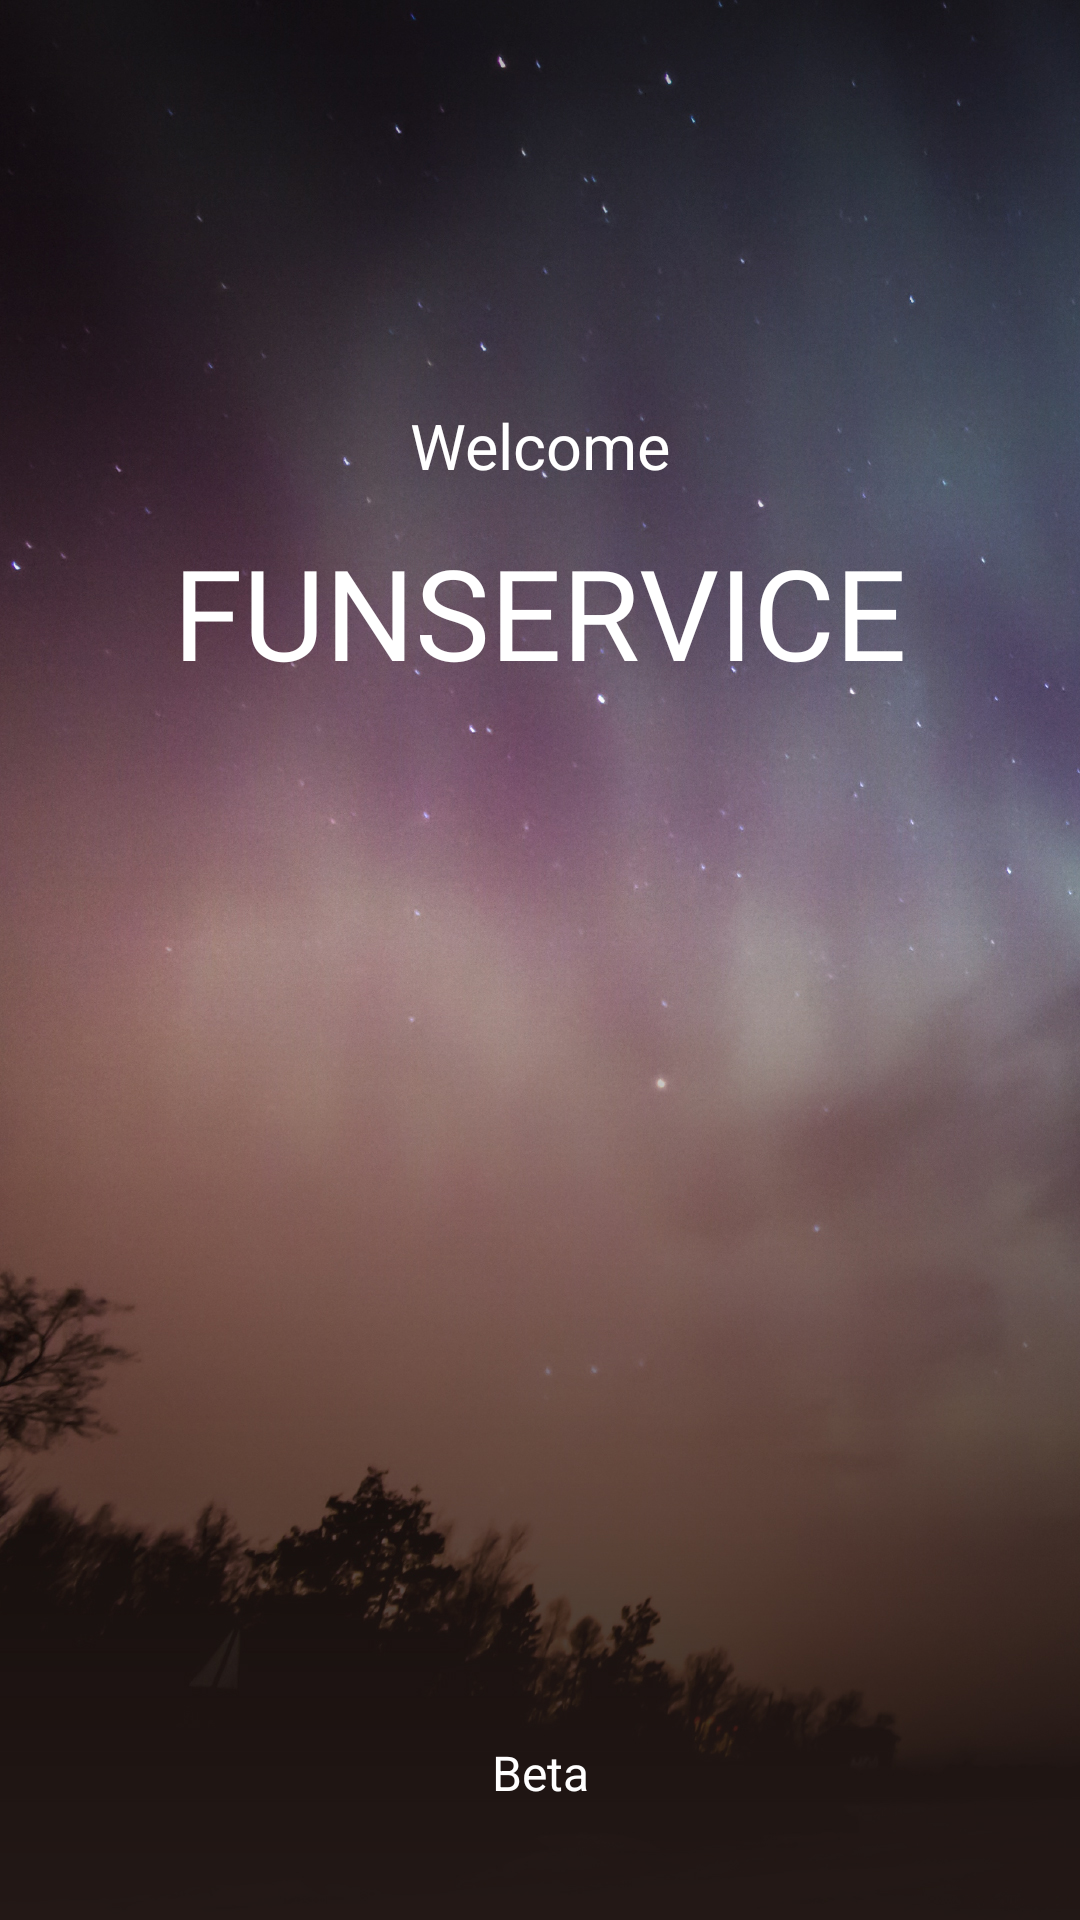

Reconstruct the res/layout file that produces this screen, plus the resources it refers to.
<!-- AndroidManifest.xml: application theme Theme.HotelAPP -->
<!-- res/layout/activity_loading_splash.xml -->
<?xml version="1.0" encoding="utf-8"?>
<androidx.constraintlayout.widget.ConstraintLayout xmlns:android="http://schemas.android.com/apk/res/android"
    xmlns:app="http://schemas.android.com/apk/res-auto"
    xmlns:tools="http://schemas.android.com/tools"
    android:id="@+id/main"
    android:layout_width="match_parent"
    android:layout_height="match_parent"
    android:background="@drawable/guest_bg_loading"
    tools:context=".LoadingSplash">

    
    <androidx.constraintlayout.widget.Guideline
        android:id="@+id/guideline_top_21"
        android:layout_width="wrap_content"
        android:layout_height="wrap_content"
        android:orientation="horizontal"
        app:layout_constraintGuide_percent="0.21" />

    
    <androidx.constraintlayout.widget.Guideline
        android:id="@+id/guideline_middle_top_14"
        android:layout_width="wrap_content"
        android:layout_height="wrap_content"
        android:orientation="horizontal"
        app:layout_constraintGuide_percent="0.35" />

    
    <androidx.constraintlayout.widget.Guideline
        android:id="@+id/guideline_bottom_6"
        android:layout_width="wrap_content"
        android:layout_height="wrap_content"
        android:orientation="horizontal"
        app:layout_constraintGuide_percent="0.94" /> 

    
    <TextView
        android:id="@+id/welcome_text"
        android:layout_width="wrap_content"
        android:layout_height="wrap_content"
        android:text="@string/welcome"
        android:textColor="#FFFFFF"
        android:textSize="21sp"
        android:font="@font/roboto_light"
        app:layout_constraintTop_toBottomOf="@id/guideline_top_21"
        app:layout_constraintStart_toStartOf="parent"
        app:layout_constraintEnd_toEndOf="parent" />

    

    
    <TextView
        android:id="@+id/funservice_text"
        android:layout_width="wrap_content"
        android:layout_height="wrap_content"
        android:layout_marginTop="13dp"
        android:text="FUNSERVICE"
        android:textColor="#FFFFFF"
        android:fontFamily="@font/roboto_light"
        android:textSize="42sp"
        app:layout_constraintEnd_toEndOf="parent"
        app:layout_constraintStart_toStartOf="parent"
        app:layout_constraintTop_toBottomOf="@id/welcome_text" />

    <TextView
        android:id="@+id/beta_text"
        android:layout_width="wrap_content"
        android:layout_height="wrap_content"
        android:text="Beta"
        android:textColor="#FFFFFF"
        android:textSize="16sp"
        app:layout_constraintBottom_toTopOf="@id/guideline_bottom_6"
        app:layout_constraintStart_toStartOf="parent"
        app:layout_constraintEnd_toEndOf="parent" />


</androidx.constraintlayout.widget.ConstraintLayout>
<!-- resources referenced by this layout -->
<resources>
  <!-- drawable guest_bg_loading: jpg bitmap (drawable, 789005 bytes) -->
  <string name="welcome">Welcome</string>
  <style name="Theme.HotelAPP" parent="Base.Theme.HotelAPP" />
  <style name="Base.Theme.HotelAPP" parent="Theme.Material3.DayNight.NoActionBar">
          
          
      </style>
</resources>
